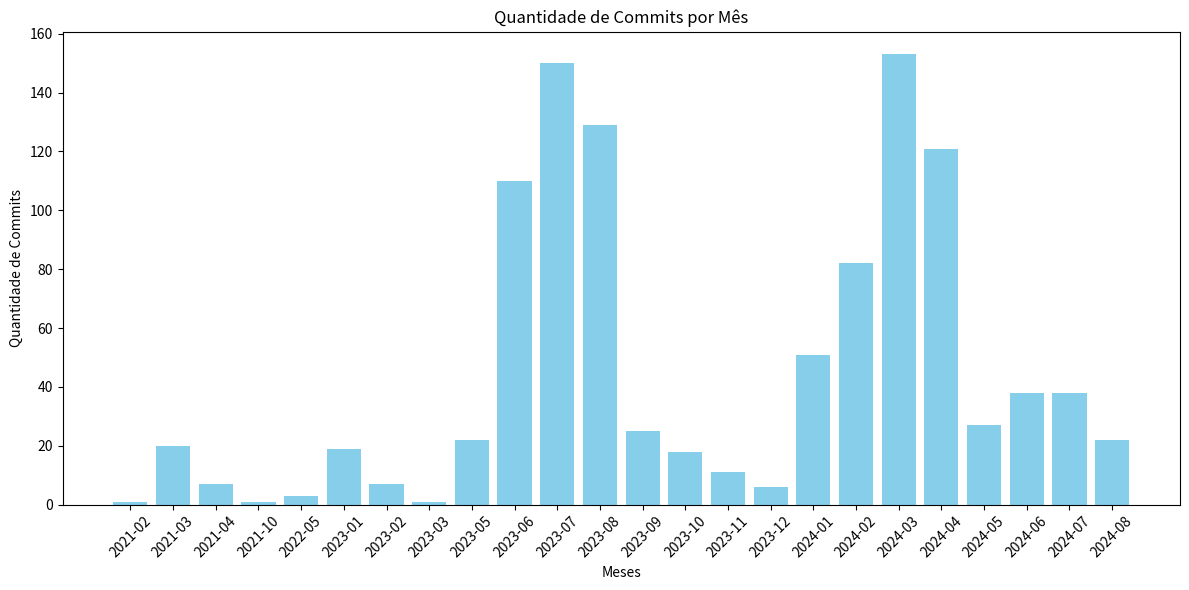

Reproduce this figure in Python.
import matplotlib.pyplot as plt

# Dados fornecidos
meses = [
    '2021-02', '2021-03', '2021-04', '2021-10',
    '2022-05', '2023-01', '2023-02', '2023-03',
    '2023-05', '2023-06', '2023-07', '2023-08',
    '2023-09', '2023-10', '2023-11', '2023-12',
    '2024-01', '2024-02', '2024-03', '2024-04',
    '2024-05', '2024-06', '2024-07', '2024-08'
]

commits = [
    1, 20, 7, 1,
    3, 19, 7, 1,
    22, 110, 150, 129,
    25, 18, 11, 6,
    51, 82, 153, 121,
    27, 38, 38, 22
]

# Criar o gráfico
plt.figure(figsize=(12, 6))
plt.bar(meses, commits, color='skyblue')
plt.xlabel('Meses')
plt.ylabel('Quantidade de Commits')
plt.title('Quantidade de Commits por Mês')
plt.xticks(rotation=45)
plt.tight_layout()  # Ajusta o layout para não cortar labels

# Exibir o gráfico
plt.show()
